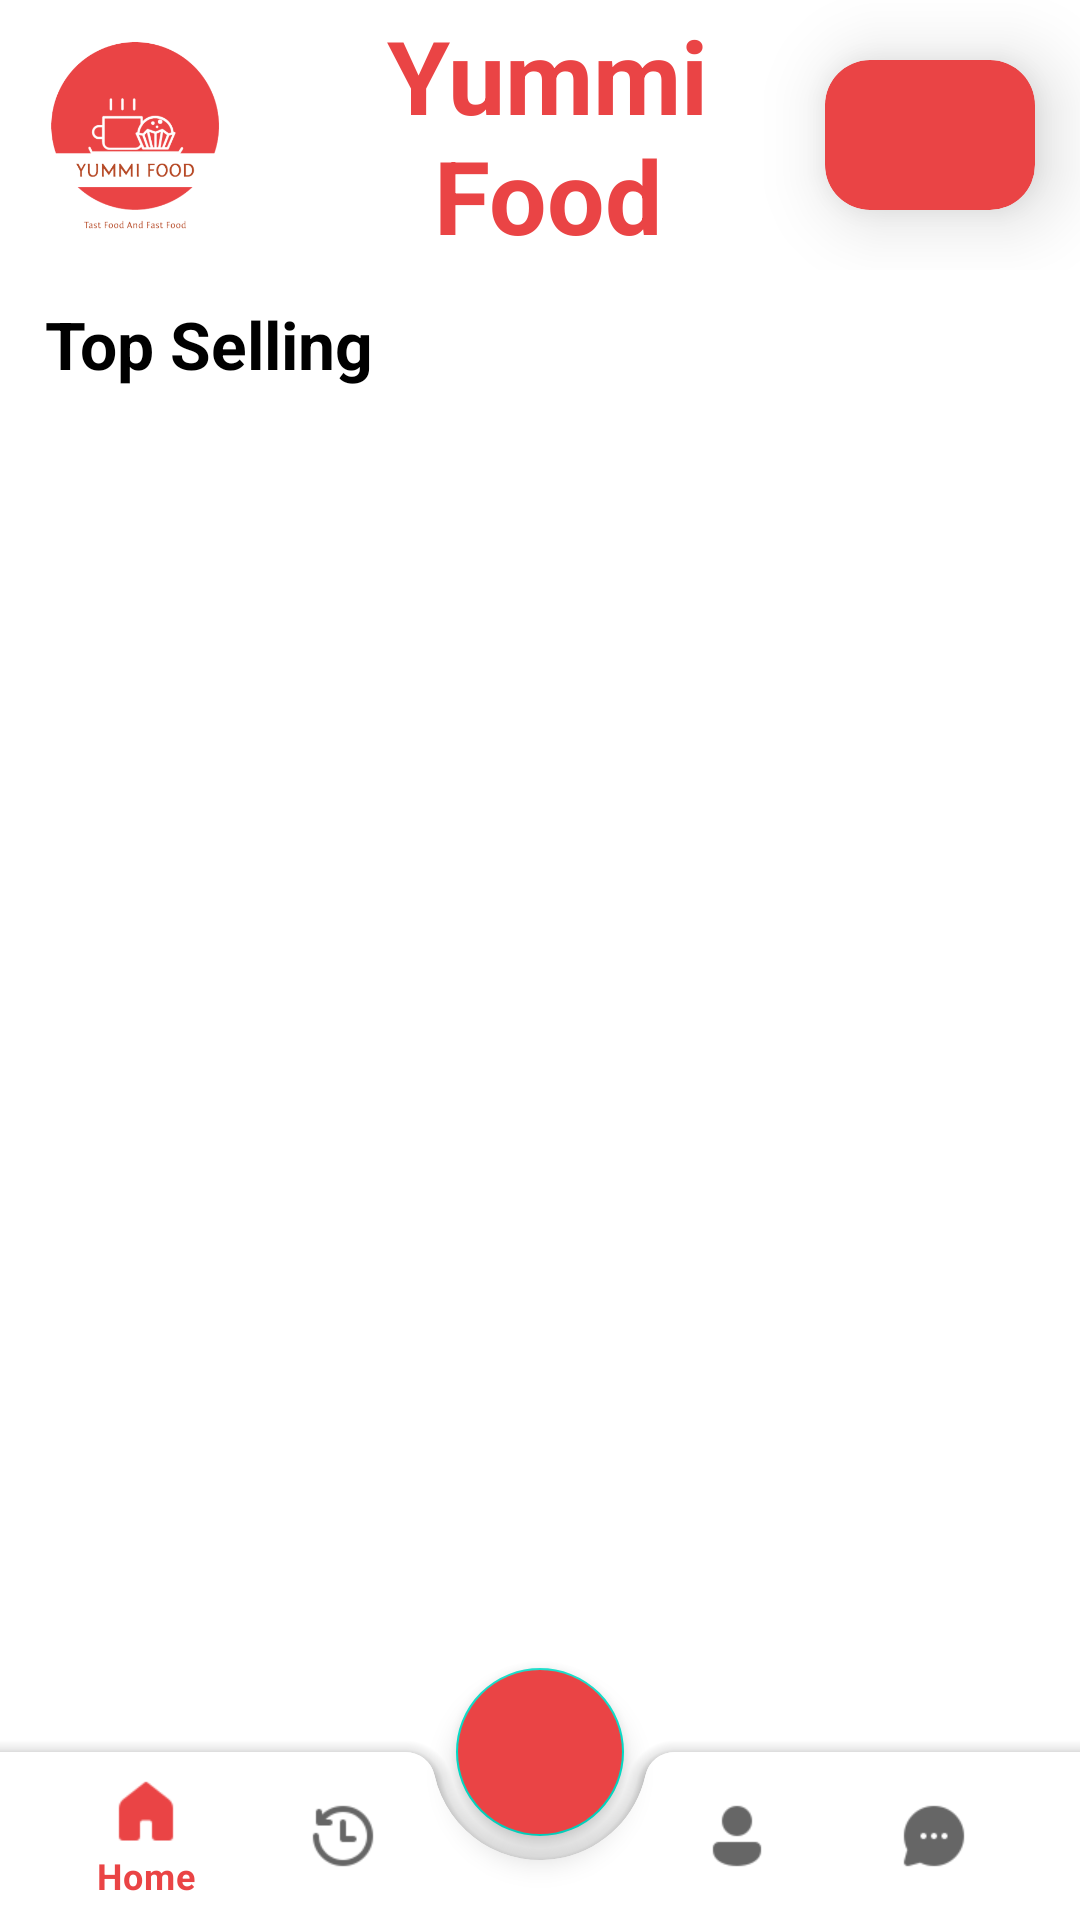

Android layout source for this screen:
<!-- AndroidManifest.xml: application theme Theme.DuAnOderFoodNhom1 -->
<!-- res/layout/activity_main.xml -->
<?xml version="1.0" encoding="utf-8"?>
<androidx.constraintlayout.widget.ConstraintLayout xmlns:android="http://schemas.android.com/apk/res/android"
    xmlns:app="http://schemas.android.com/apk/res-auto"
    xmlns:tools="http://schemas.android.com/tools"
    android:layout_width="match_parent"
    android:layout_height="match_parent"
    tools:context=".MainActivity">

    <LinearLayout
        android:id="@+id/linearLayout"
        android:layout_width="match_parent"
        android:layout_height="wrap_content"
        android:orientation="horizontal"
        app:layout_constraintEnd_toEndOf="parent"
        app:layout_constraintStart_toStartOf="parent"
        app:layout_constraintTop_toTopOf="parent">


        <ImageView
            android:id="@+id/imgLogo"
            android:layout_width="90dp"
            android:layout_height="90dp"
            app:srcCompat="@drawable/logo_du_an" />

        <TextView
            android:id="@+id/textView5"
            android:layout_width="wrap_content"
            android:layout_height="wrap_content"
            android:layout_gravity="center"
            android:layout_weight="1"
            android:gravity="center"
            android:text="Yummi Food"
            android:textAlignment="center"
            android:textColor="@color/redapp"
            android:textSize="34sp"
            android:textStyle="bold" />

        <androidx.cardview.widget.CardView
            android:id="@+id/cardGiohang"
            android:layout_width="70dp"
            android:layout_height="wrap_content"
            android:layout_gravity="center"
            android:layout_marginEnd="15dp"
            android:backgroundTint="@color/redapp"
            app:cardCornerRadius="15dp"
            app:cardElevation="15dp"

            >

            <ImageView
                android:id="@+id/imgGioHangMain"
                android:layout_width="50dp"
                android:layout_height="50dp"
                android:layout_gravity="center"
                android:padding="12dp"
                app:srcCompat="@drawable/car_white" />
        </androidx.cardview.widget.CardView>

    </LinearLayout>

    <androidx.constraintlayout.widget.ConstraintLayout
        android:id="@+id/frameLayout"
        android:layout_width="match_parent"
        android:layout_height="0dp"

        android:layout_marginBottom="60dp"
        app:layout_constraintBottom_toBottomOf="parent"
        app:layout_constraintEnd_toEndOf="@+id/linearLayout"
        app:layout_constraintStart_toStartOf="@+id/linearLayout"
        app:layout_constraintTop_toBottomOf="@+id/linearLayout" >

        <TextView
            android:id="@+id/textView30"
            android:layout_width="wrap_content"
            android:layout_height="wrap_content"
            android:layout_marginLeft="15dp"
            android:layout_marginTop="10dp"
            android:text="Top Selling"
            android:textColor="@color/black"
            android:textSize="22dp"
            android:textStyle="bold"
            app:layout_constraintStart_toStartOf="parent"
            app:layout_constraintTop_toTopOf="parent" />

        <androidx.recyclerview.widget.RecyclerView
            android:layout_width="match_parent"
            android:layout_height="wrap_content"
            android:layout_marginTop="10dp"
            android:orientation="horizontal"
            app:layoutManager="androidx.recyclerview.widget.LinearLayoutManager"
            app:layout_constraintEnd_toEndOf="parent"
            app:layout_constraintStart_toStartOf="parent"

            app:layout_constraintTop_toBottomOf="@+id/textView30" />
    </androidx.constraintlayout.widget.ConstraintLayout>
    <androidx.coordinatorlayout.widget.CoordinatorLayout
        android:id="@+id/coordinator"
        android:layout_width="0dp"
        android:layout_height="0dp"
        app:layout_constraintBottom_toBottomOf="parent"
        app:layout_constraintEnd_toEndOf="parent"
        app:layout_constraintStart_toStartOf="parent"
        app:layout_constraintTop_toTopOf="parent"
        android:background="@drawable/transparent_background"
        tools:context=".MainActivity">

        <com.google.android.material.bottomappbar.BottomAppBar
            android:id="@+id/bottomAppBar"
            android:layout_width="match_parent"
            android:layout_height="wrap_content"
            android:layout_gravity="bottom"
            app:fabCradleMargin="8dp"
            app:fabCradleRoundedCornerRadius="10dp">

            <com.google.android.material.bottomnavigation.BottomNavigationView
                android:id="@+id/bottomNavigationView"
                android:layout_width="match_parent"
                android:layout_height="match_parent"
                android:layout_marginRight="16dp"
                android:background="@drawable/transparent_background"
                app:menu="@menu/bottom_nav_menu"


                />
        </com.google.android.material.bottomappbar.BottomAppBar>


        <com.google.android.material.floatingactionbutton.FloatingActionButton
            android:id="@+id/fab"
            android:layout_width="wrap_content"
            android:layout_height="wrap_content"
            android:backgroundTint="#ea4445"
            android:src="@drawable/notification"
            app:layout_anchor="@id/bottomAppBar"
            app:tint="#FFFF"

            />

    </androidx.coordinatorlayout.widget.CoordinatorLayout>

</androidx.constraintlayout.widget.ConstraintLayout>
<!-- resources referenced by this layout -->
<resources>
  <color name="black">#FF000000</color>
  <color name="redapp">#ea4445</color>
  <!-- drawable logo_du_an: png bitmap (drawable, 40036 bytes) -->
  <!-- drawable transparent_background (drawable) -->
  <?xml version="1.0" encoding="utf-8"?>
  <shape android:shape="rectangle"
      android:padding="10dp"
      xmlns:android="http://schemas.android.com/apk/res/android">
      <solid android:color="#00000000" />
  
  
  </shape>
  <style name="Theme.DuAnOderFoodNhom1" parent="Theme.MaterialComponents.DayNight.NoActionBar">
          
          <item name="colorPrimary">@color/redapp</item>
          <item name="colorPrimaryVariant">@color/redapp</item>
          <item name="colorOnPrimary">@color/white</item>
          
          <item name="colorSecondary">@color/teal_200</item>
          <item name="colorSecondaryVariant">@color/teal_700</item>
          <item name="colorOnSecondary">@color/black</item>
          
          <item name="android:statusBarColor" tools:targetApi="l">?attr/colorPrimaryVariant</item>
          
      </style>
  <color name="white">#FFFFFFFF</color>
  <color name="teal_200">#FF03DAC5</color>
  <color name="teal_700">#FF018786</color>
</resources>
